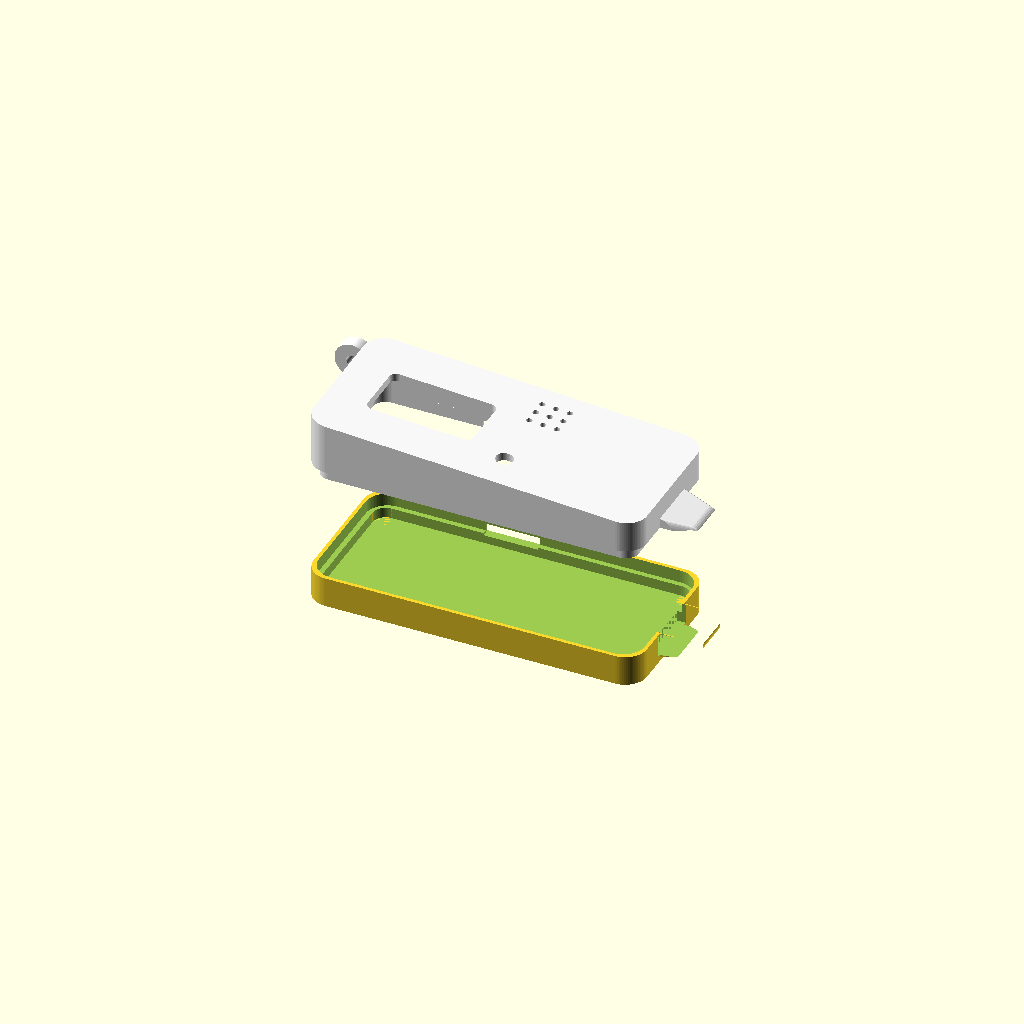
Cell 1 — every parameter at its default value.
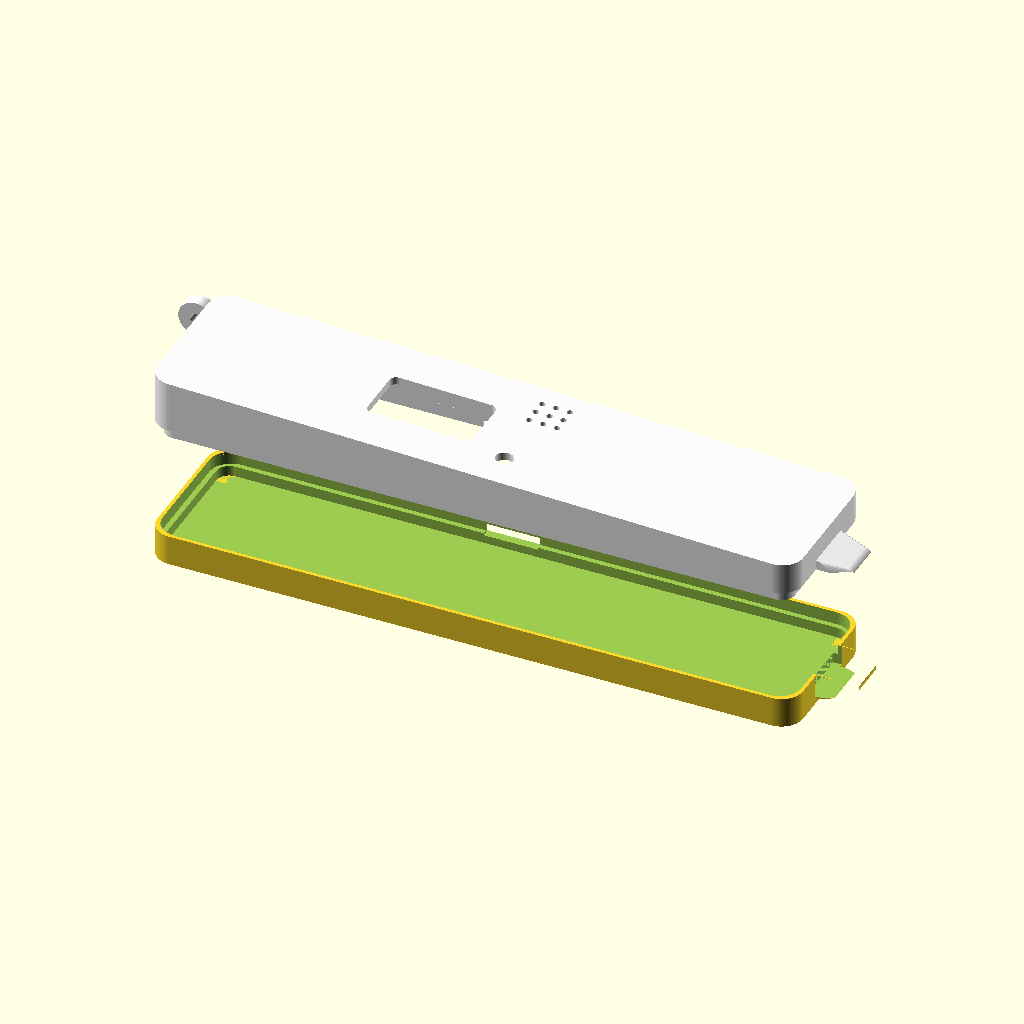
Cell 2 — brd_l set to 144, the other parameters unchanged.
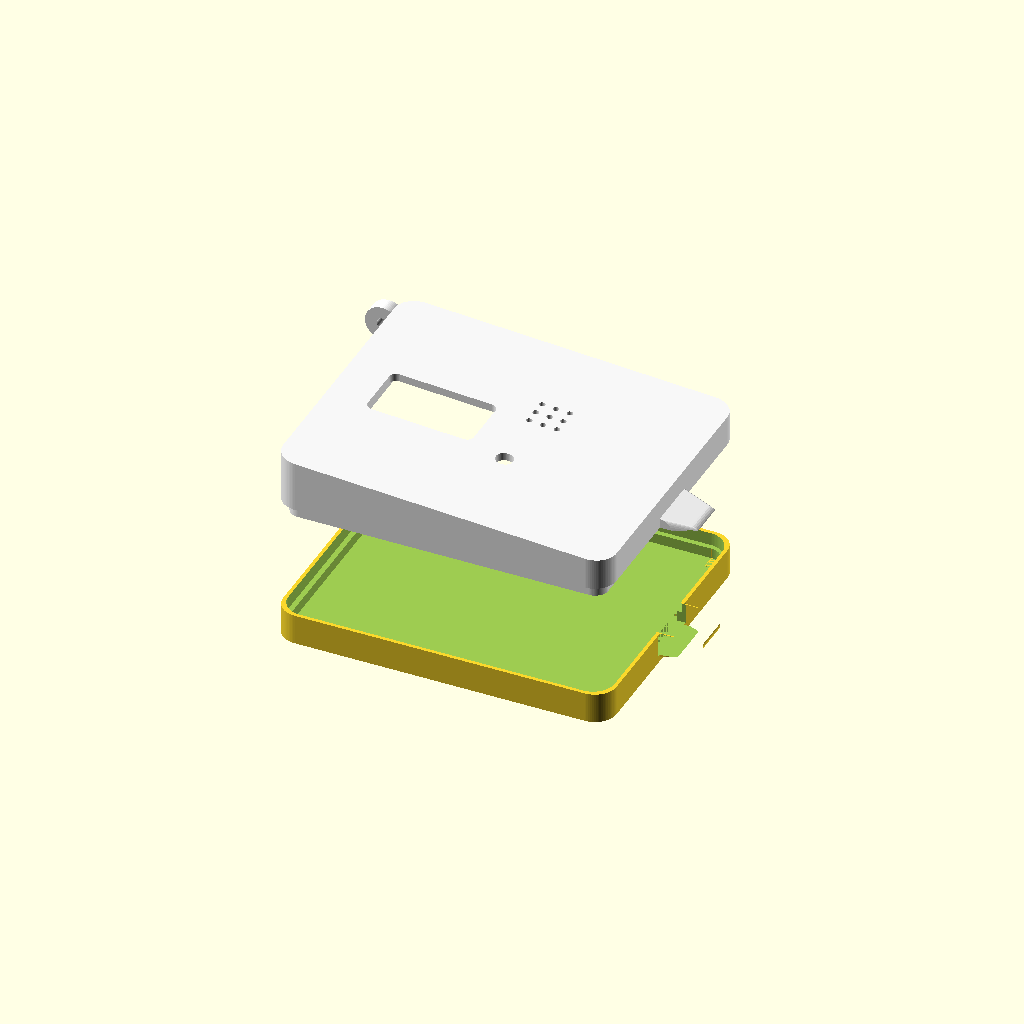
Cell 3: the same model with brd_w = 60.
One fixed orthographic camera (rotation 55°, 0°, 25°; colour scheme Cornfield) for every cell.
Source of the model, case/pockettap_case.scad:
// pockettap_case.scad — minimal pocket case for PocketTap (Seeed XIAO RP2040 + Expansion Board:
// 128x64 OLED, microSD, PCF8563 RTC + CR1220, buzzer, user button). A "field recorder" form:
// a soft pebble with a gently CANTED top so the OLED tilts toward you on a desk, a tapering
// PROBE SNOUT where the UART-tap leads exit, and a LANYARD eyelet for pocket carry. Snap-fit
// clamshell, no visible screws.
//
//   openscad -D 'part="base"'   -o case/pt_base.stl   case/pockettap_case.scad
//   openscad -D 'part="top"'    -o case/pt_top.stl    case/pockettap_case.scad
//   openscad -D 'part="coupon"' -o case/pt_coupon.stl case/pockettap_case.scad   // fit test
//   openscad -D 'part="all"'    -o case/pt_preview.stl case/pockettap_case.scad  // preview only
//
// v1 (2026-06-19) — authored from datasheets; board outline + component positions are [MEASURE].
// The FORM is the deliverable; confirm cutout positions with calipers and print the coupon first.

part = "all";          // "base" | "top" | "coupon" | "all"
$fn = 80;
eps = 0.02;

/* ===== board (Seeed XIAO Expansion Base) — [MEASURE] all of these ===== */
brd_l   = 72.0;        // expansion board length [MEASURE]
brd_w   = 30.0;        // expansion board width  [MEASURE]
brd_t   = 1.2;         // PCB thickness
comp_h  = 9.0;         // tallest topside component clearance (OLED module / RTC holder) [MEASURE]
under_h = 2.5;         // underside clearance (XIAO + solder) below the PCB [MEASURE]

// component positions, board-centred coords (X along length, Y along width) — [MEASURE].
// -X = OLED end = HIGH end of the cant (tall enough for the 9mm OLED module).
// +X = XIAO end = LOW end -> USB-C + UART-tap leads exit here through the snout.
oled_pos = [-17.0, 0]; // OLED active-area centre (on the high end)
oled_w   = 22.0;       // OLED active width  (window = active + frame reveal)
oled_h   = 11.5;       // OLED active height
btn_pos  = [4.0, -9.0];// user button centre
sd_edge_y= +1;         // microSD slot on the +Y long edge; -1 for -Y
sd_pos_x = -6.0;       // microSD slot centre along X
buzz_pos = [6.0, 9.0]; // buzzer (grille goes over this)

/* ===== shell / fit ===== */
wall     = 2.0;        // side wall thickness
floor_t  = 1.6;        // base floor thickness
roof_t   = 1.8;        // top roof thickness (over the OLED visor frame)
corner_r = 5.0;        // generous pebble corner radius
fit      = 0.4;        // board edge -> inner wall clearance, per side
h_front  = 14.0;       // outer height at the front (USB-C/OLED-near) edge
h_back   = 19.0;       // outer height at the back edge -> the cant that tilts the OLED up
split_z  = 7.0;        // base/top split height above the bottom (snap seam)
lip_h    = 3.0;        // snap-lip overlap depth at the seam
lip_clr  = 0.18;       // snap-lip clearance per side (raise if too tight)

/* ===== features ===== */
frame    = 1.2;        // OLED window frame reveal beyond the active area, per side
btn_bore = 4.0;        // button access hole
usbc_w   = 9.6; usbc_h = 3.6;     // USB-C cutout
sd_w     = 12.5; sd_h  = 2.2;     // microSD slot cutout
snout_w  = 12.0;       // probe-snout width (tap leads GP0/GP1/GND exit here, +X end)
snout_d  = 7.0;        // how far the snout necks out past the body
tap_slot = 5.0;        // tap-lead exit slot height/width
eyelet_d = 5.0;        // lanyard eyelet outer loop
eyelet_hole = 2.6;     // lanyard hole

/* ===== derived ===== */
cav_l   = brd_l + 2*fit;
cav_w   = brd_w + 2*fit;
outer_l = cav_l + 2*wall;
outer_w = cav_w + 2*wall;
tilt    = atan2(h_back - h_front, outer_l);   // top-face cant angle
board_z = floor_t + under_h;                   // PCB underside height in the base

module rrect(w, h, r) offset(r=r) square([max(0.1,w - 2*r), max(0.1,h - 2*r)], center=true);
module rbox(w, h, t, r) linear_extrude(height=t) rrect(w, h, r);

/* ---- the full outer pebble: a rounded prism with a canted (wedged) top ---- */
module shell_outer() {
  intersection() {
    rbox(outer_l, outer_w, h_back + 10, corner_r);
    // half-space below the cant plane (higher at -X/back, lower at +X/front)
    translate([0, 0, (h_front + h_back)/2])
      rotate([0, tilt, 0])
        translate([0, 0, -100]) cube([800, 800, 200], center=true);
  }
}

/* ---- hollow inner volume (shell_outer shrunk by wall/floor/roof) ---- */
module shell_inner() {
  intersection() {
    translate([0, 0, floor_t])
      rbox(outer_l - 2*wall, outer_w - 2*wall, h_back + 10, max(0.6, corner_r - wall));
    translate([0, 0, (h_front + h_back)/2 - roof_t/cos(tilt)])
      rotate([0, tilt, 0])
        translate([0, 0, -100]) cube([800, 800, 200], center=true);
  }
}

/* ---- probe snout: a rounded cable-boot on the +X end, centred on the USB-C/tap exit ---- */
module snout() {
  translate([outer_l/2 - 1, 0, board_z + 1.0])
    hull() {
      rotate([90, 0, 0]) cylinder(h = snout_w, d = usbc_h + 5, center = true, $fn = 48);
      translate([snout_d, 0, 0])
        rotate([90, 0, 0]) cylinder(h = snout_w * 0.7, d = usbc_h + 2.5, center = true, $fn = 48);
    }
}

/* ---- lanyard eyelet: a loop off the -X/back top corner ---- */
module eyelet() {
  translate([-outer_l/2 - eyelet_d*0.4, outer_w/2 - eyelet_d, h_back - eyelet_d/2 - 1])
    rotate([90, 0, 0])
      difference() {
        cylinder(h = 3.2, d = eyelet_d + 3, center = true);
        cylinder(h = 4, d = eyelet_hole, center = true);
      }
}

/* ---- board-locating posts in the base (corner cradles) ---- */
module board_posts() {
  for (sx = [-1, 1]) for (sy = [-1, 1])
    translate([sx*(cav_l/2 - 1.6), sy*(cav_w/2 - 1.6), floor_t]) {
      linear_extrude(under_h) square([3.2, 3.2], center=true);      // PCB rest pillar
      translate([0,0,under_h]) linear_extrude(brd_t + 1.2)          // edge-capture lip
        square([3.2, 3.2], center=true);
    }
}

/* ---- top cutouts: OLED window, button, buzzer grille (cut through the roof) ---- */
module top_cuts() {
  // OLED window — projected straight up through the canted roof
  translate([oled_pos[0], oled_pos[1], 0])
    rbox(oled_w + 2*frame, oled_h + 2*frame, h_back + 5, 1.6);
  // button bore
  translate([btn_pos[0], btn_pos[1], 0]) cylinder(h = h_back + 5, d = btn_bore);
  // buzzer grille — a small 3x3 hole array
  for (i = [-1:1]) for (j = [-1:1])
    translate([buzz_pos[0] + i*3.2, buzz_pos[1] + j*3.2, 0]) cylinder(h = h_back + 5, d = 1.4);
}

/* ---- edge cutouts: combined USB-C + tap exit through the +X snout, microSD on a long edge ---- */
module edge_cuts() {
  // One generous opening through the +X snout for the XIAO USB-C AND the UART-tap leads
  // (both originate at the XIAO end). A single cable boot rather than two fragile slots.
  translate([outer_l/2 + snout_d/2, 0, board_z + 1.5])
    hull() {
      cube([snout_d + wall + 2, usbc_w, usbc_h], center=true);                 // USB-C window
      translate([0, 0, -1.5]) cube([snout_d + wall + 2, usbc_w + 4, tap_slot], center=true); // lead exit
    }
  // microSD on a long edge
  translate([sd_pos_x, sd_edge_y*(outer_w/2), board_z + 0.5])
    rotate([90,0,0]) cube([sd_w, sd_h, 3*wall], center=true);
}

/* ---- assemblies ---- */
module body_solid() { union() { shell_outer(); snout(); eyelet(); } }

module base() {
  difference() {
    union() {
      intersection() { body_solid(); translate([0,0,-eps]) rbox(outer_l+40, outer_w+40, split_z+eps, 0.1); }
      board_posts();
    }
    // hollow + seam recess for the top's lip + edge cuts
    shell_inner();
    translate([0,0,split_z - lip_h])
      difference() {
        rbox(outer_l - 2*wall + 2*lip_clr + 2, outer_w - 2*wall + 2*lip_clr + 2, lip_h + eps, corner_r);
        rbox(outer_l - 2*wall - 2*lip_clr, outer_w - 2*wall - 2*lip_clr, lip_h + 4*eps, max(0.6,corner_r-wall));
      }
    edge_cuts();
  }
}

module top() {
  difference() {
    union() {
      intersection() { body_solid(); translate([0,0,split_z]) rbox(outer_l+40, outer_w+40, h_back+10, 0.1); }
      // inward snap lip that drops into the base recess
      translate([0,0,split_z - lip_h])
        difference() {
          rbox(outer_l - 2*wall + 2*lip_clr, outer_w - 2*wall + 2*lip_clr, lip_h, max(0.6,corner_r-wall));
          translate([0,0,-eps]) rbox(outer_l - 2*wall - 2*lip_clr - 2, outer_w - 2*wall - 2*lip_clr - 2, lip_h+2*eps, max(0.6,corner_r-wall));
        }
    }
    shell_inner();
    top_cuts();
    edge_cuts();
  }
}

/* ---- coupon: the snout end of the base+top for a fast seam/fit test ---- */
module coupon() {
  intersection() {
    union() { base(); top(); }
    translate([outer_l/2 - 8, 0, (h_back)/2]) cube([24, outer_w+2, h_back+10], center=true);
  }
}

/* ---- dispatch ---- */
if (part == "base") base();
else if (part == "top") top();
else if (part == "coupon") coupon();
else {                                   // "all": exploded preview
  base();
  color("white") translate([0, 0, h_back + 8]) top();
}
Parameter table extracted from the source (name, type, default, range or options):
part: string, default "all"
eps: number, default 0.02
brd_l: number, default 72
brd_w: number, default 30
brd_t: number, default 1.2
comp_h: number, default 9
under_h: number, default 2.5
oled_pos: vector, default [-17, 0]
oled_w: number, default 22
oled_h: number, default 11.5
btn_pos: vector, default [4, -9]
sd_edge_y: number, default 1
sd_pos_x: number, default -6
buzz_pos: vector, default [6, 9]
wall: number, default 2
floor_t: number, default 1.6
roof_t: number, default 1.8
corner_r: number, default 5
fit: number, default 0.4
h_front: number, default 14
h_back: number, default 19
split_z: number, default 7
lip_h: number, default 3
lip_clr: number, default 0.18
frame: number, default 1.2
btn_bore: number, default 4
snout_w: number, default 12
snout_d: number, default 7
tap_slot: number, default 5
eyelet_d: number, default 5
eyelet_hole: number, default 2.6
